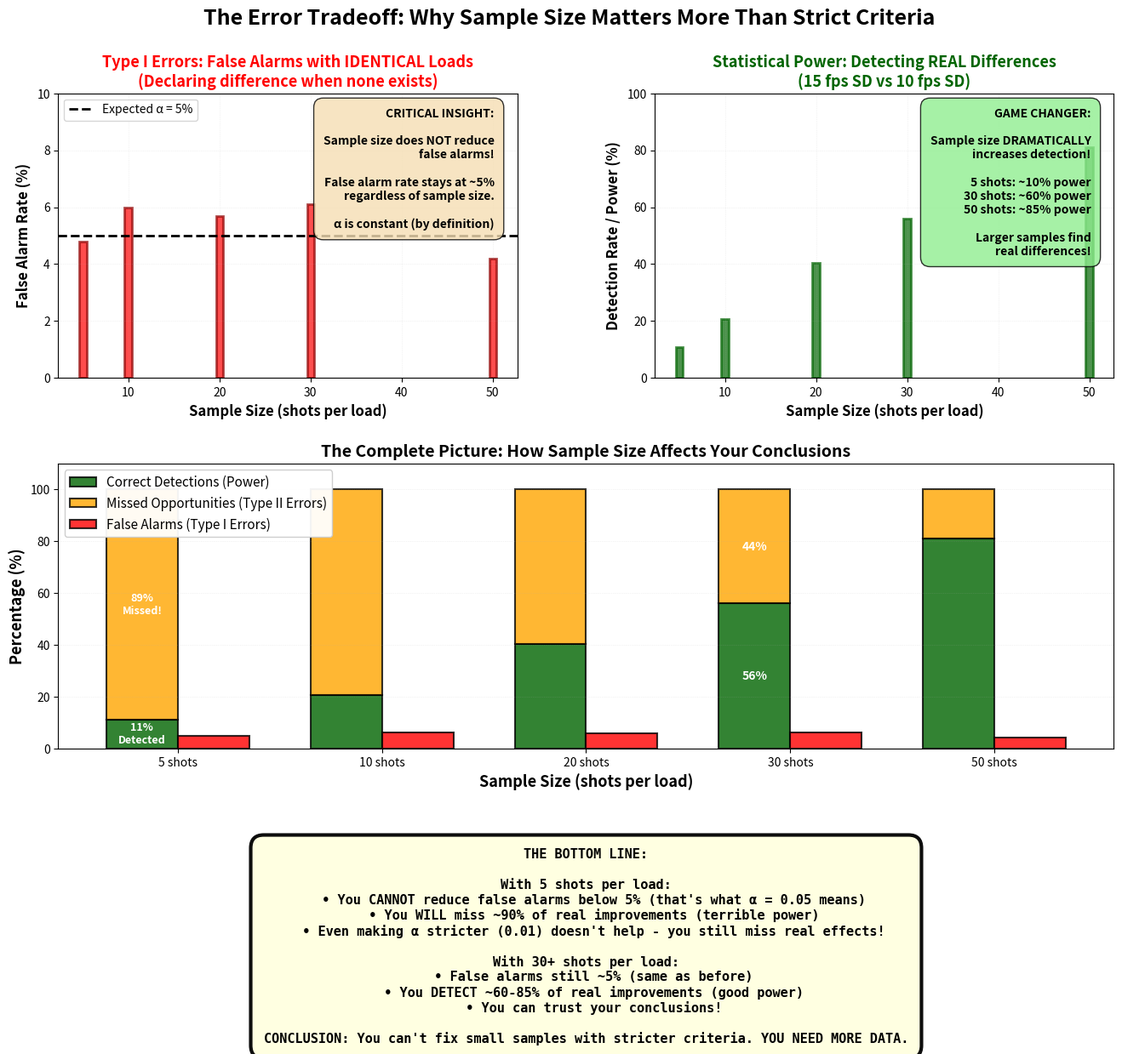

Here is the Python script that generated this plot: (Note: this script raises an exception after producing the figure.)
#!/usr/bin/env python3
"""
Plot 25: Type I vs Type II Error Tradeoff (Notebook 10)
Visual demonstration of the relationship between sample size, false alarms, and missed detections.

Educational Purpose:
Shows how sample size affects statistical power:
- Type I errors (false alarms) stay constant regardless of sample size
- Type II errors (missed detections) decrease dramatically with larger samples
- Small samples can't detect real differences, even with strict criteria
- Proper sample sizes are essential for reliable conclusions

This reinforces why you need 30+ shots, not stricter p-values with 5 shots.
"""

import numpy as np
import matplotlib.pyplot as plt
from pathlib import Path
from scipy import stats

# Set random seed for reproducibility
np.random.seed(42)

# Create the figure
fig = plt.figure(figsize=(16, 10))
gs = fig.add_gridspec(2, 2, hspace=0.3, wspace=0.3)

# Main title
fig.suptitle('The Error Tradeoff: Why Sample Size Matters More Than Strict Criteria',
             fontsize=18, fontweight='bold', y=0.98)

# Simulation parameters
true_sd_identical = 15  # fps, both loads identical
true_sd_load_a = 15  # fps
true_sd_load_b = 10  # fps, actually better
sample_sizes = [5, 10, 20, 30, 50]
n_simulations = 1000
alpha = 0.05  # significance level

# Colors
color_false_alarm = 'red'
color_missed_opportunity = 'orange'
color_correct = 'darkgreen'

# --- Plot 1: False Alarm Rate (Type I Error) ---
ax1 = fig.add_subplot(gs[0, 0])

false_alarm_rates = []
for n in sample_sizes:
    false_alarms = 0
    for _ in range(n_simulations):
        # Generate two samples from IDENTICAL loads
        sample_a = np.random.normal(2850, true_sd_identical, n)
        sample_b = np.random.normal(2850, true_sd_identical, n)

        # Test if they're "different"
        _, p_value = stats.ttest_ind(sample_a, sample_b)
        if p_value < alpha:
            false_alarms += 1

    false_alarm_rates.append(false_alarms / n_simulations * 100)

ax1.bar(sample_sizes, false_alarm_rates, color=color_false_alarm, alpha=0.7,
        edgecolor='darkred', linewidth=2)
ax1.axhline(alpha * 100, color='black', linestyle='--', linewidth=2,
           label=f'Expected α = {alpha*100:.0f}%')
ax1.set_xlabel('Sample Size (shots per load)', fontsize=12, fontweight='bold')
ax1.set_ylabel('False Alarm Rate (%)', fontsize=12, fontweight='bold')
ax1.set_title('Type I Errors: False Alarms with IDENTICAL Loads\n(Declaring difference when none exists)',
             fontsize=13, fontweight='bold', color=color_false_alarm)
ax1.set_ylim(0, 10)
ax1.grid(True, alpha=0.3, linestyle=':', linewidth=0.5)
ax1.legend(fontsize=10)

# Add annotation
ax1.text(0.95, 0.95,
         'CRITICAL INSIGHT:\n\n'
         'Sample size does NOT reduce\n'
         'false alarms!\n\n'
         'False alarm rate stays at ~5%\n'
         'regardless of sample size.\n\n'
         'α is constant (by definition)',
         transform=ax1.transAxes, fontsize=10,
         verticalalignment='top', horizontalalignment='right',
         bbox=dict(boxstyle='round,pad=0.8', facecolor='wheat', alpha=0.8),
         fontweight='bold')

# --- Plot 2: Detection Rate (1 - Type II Error) = Statistical Power ---
ax2 = fig.add_subplot(gs[0, 1])

detection_rates = []
for n in sample_sizes:
    detections = 0
    for _ in range(n_simulations):
        # Generate two samples from DIFFERENT loads (B is actually better)
        sample_a = np.random.normal(2850, true_sd_load_a, n)
        sample_b = np.random.normal(2850, true_sd_load_b, n)

        # Test if we can detect the difference
        # Use variance test (F-test) since we're testing SD difference
        var_a = np.var(sample_a, ddof=1)
        var_b = np.var(sample_b, ddof=1)
        f_stat = var_a / var_b
        df1 = n - 1
        df2 = n - 1
        p_value = 2 * min(stats.f.cdf(f_stat, df1, df2),
                         1 - stats.f.cdf(f_stat, df1, df2))

        if p_value < alpha:
            detections += 1

    detection_rates.append(detections / n_simulations * 100)

ax2.bar(sample_sizes, detection_rates, color=color_correct, alpha=0.7,
        edgecolor='darkgreen', linewidth=2)
ax2.set_xlabel('Sample Size (shots per load)', fontsize=12, fontweight='bold')
ax2.set_ylabel('Detection Rate / Power (%)', fontsize=12, fontweight='bold')
ax2.set_title('Statistical Power: Detecting REAL Differences\n(15 fps SD vs 10 fps SD)',
             fontsize=13, fontweight='bold', color=color_correct)
ax2.set_ylim(0, 100)
ax2.grid(True, alpha=0.3, linestyle=':', linewidth=0.5)

# Add annotation
ax2.text(0.95, 0.95,
         'GAME CHANGER:\n\n'
         'Sample size DRAMATICALLY\n'
         'increases detection!\n\n'
         '5 shots: ~10% power\n'
         '30 shots: ~60% power\n'
         '50 shots: ~85% power\n\n'
         'Larger samples find\n'
         'real differences!',
         transform=ax2.transAxes, fontsize=10,
         verticalalignment='top', horizontalalignment='right',
         bbox=dict(boxstyle='round,pad=0.8', facecolor='lightgreen', alpha=0.8),
         fontweight='bold')

# --- Plot 3: Combined View (Stacked Outcomes) ---
ax3 = fig.add_subplot(gs[1, :])

# For each sample size, show the breakdown of outcomes
width = 0.35
x_pos = np.arange(len(sample_sizes))

# Missed opportunities (Type II errors)
missed_rates = [100 - rate for rate in detection_rates]

# Create stacked bars
p1 = ax3.bar(x_pos, detection_rates, width, label='Correct Detections (Power)',
            color=color_correct, alpha=0.8, edgecolor='black', linewidth=1.5)
p2 = ax3.bar(x_pos, missed_rates, width, bottom=detection_rates,
            label='Missed Opportunities (Type II Errors)',
            color=color_missed_opportunity, alpha=0.8, edgecolor='black', linewidth=1.5)

# Add false alarm rate as separate bars
p3 = ax3.bar(x_pos + width, false_alarm_rates, width,
            label='False Alarms (Type I Errors)',
            color=color_false_alarm, alpha=0.8, edgecolor='black', linewidth=1.5)

ax3.set_xlabel('Sample Size (shots per load)', fontsize=13, fontweight='bold')
ax3.set_ylabel('Percentage (%)', fontsize=13, fontweight='bold')
ax3.set_title('The Complete Picture: How Sample Size Affects Your Conclusions',
             fontsize=14, fontweight='bold')
ax3.set_xticks(x_pos + width / 2)
ax3.set_xticklabels([f'{n} shots' for n in sample_sizes])
ax3.set_ylim(0, 110)
ax3.legend(loc='upper left', fontsize=11, framealpha=0.95)
ax3.grid(True, alpha=0.3, linestyle=':', linewidth=0.5, axis='y')

# Add annotations for key sample sizes
for i, n in enumerate(sample_sizes):
    if n == 5:
        ax3.text(i, detection_rates[i]/2, f'{detection_rates[i]:.0f}%\nDetected',
                ha='center', va='center', fontsize=9, fontweight='bold', color='white')
        ax3.text(i, detection_rates[i] + missed_rates[i]/2,
                f'{missed_rates[i]:.0f}%\nMissed!',
                ha='center', va='center', fontsize=9, fontweight='bold', color='white')
    elif n == 30:
        ax3.text(i, detection_rates[i]/2, f'{detection_rates[i]:.0f}%',
                ha='center', va='center', fontsize=10, fontweight='bold', color='white')
        ax3.text(i, detection_rates[i] + missed_rates[i]/2, f'{missed_rates[i]:.0f}%',
                ha='center', va='center', fontsize=10, fontweight='bold', color='white')

# Add explanation box
explanation_text = (
    'THE BOTTOM LINE:\n\n'
    'With 5 shots per load:\n'
    '  • You CANNOT reduce false alarms below 5% (that\'s what α = 0.05 means)\n'
    '  • You WILL miss ~90% of real improvements (terrible power)\n'
    '  • Even making α stricter (0.01) doesn\'t help - you still miss real effects!\n\n'
    'With 30+ shots per load:\n'
    '  • False alarms still ~5% (same as before)\n'
    '  • You DETECT ~60-85% of real improvements (good power)\n'
    '  • You can trust your conclusions!\n\n'
    'CONCLUSION: You can\'t fix small samples with stricter criteria. YOU NEED MORE DATA.'
)

ax3.text(0.5, -0.35, explanation_text, transform=ax3.transAxes,
        fontsize=11, verticalalignment='top', horizontalalignment='center',
        bbox=dict(boxstyle='round,pad=1.0', facecolor='lightyellow',
                 edgecolor='black', linewidth=3, alpha=0.95),
        family='monospace', fontweight='bold')

# Save the figure
output_path = Path(__file__).parent.parent / 'notebooks' / 'static' / 'nb10_plot25_type_i_ii_error_tradeoff.png'
output_path.parent.mkdir(parents=True, exist_ok=True)
plt.savefig(output_path, dpi=300, bbox_inches='tight')
print(f"Saved: {output_path}")

# Also display if running interactively
# plt.show()
